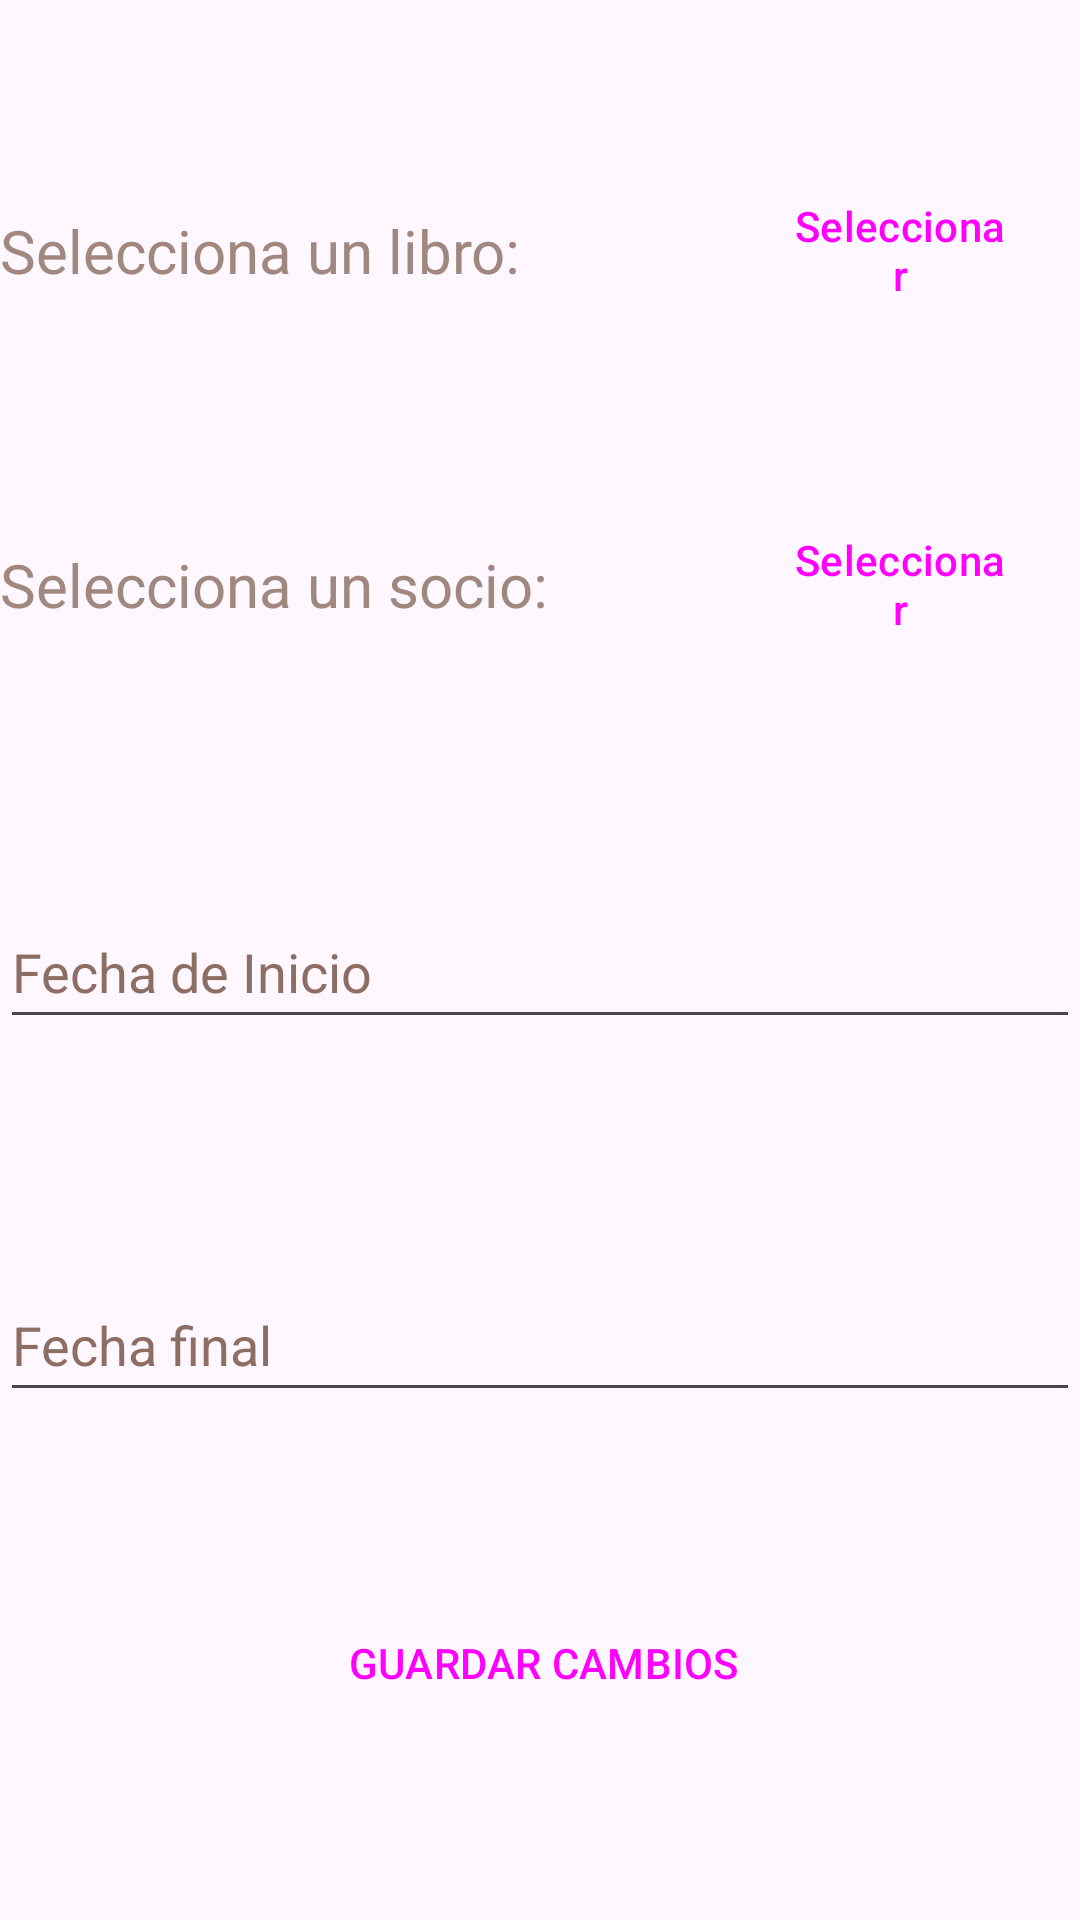

Produce the Android XML layout that renders to this screen, including the resource entries it uses.
<!-- AndroidManifest.xml: application theme Theme.Virtualteca_TFG_AngelPavonFraile -->
<!-- res/layout/activity_loan_edit.xml -->
<?xml version="1.0" encoding="utf-8"?>
<androidx.constraintlayout.widget.ConstraintLayout xmlns:android="http://schemas.android.com/apk/res/android"
    xmlns:app="http://schemas.android.com/apk/res-auto"
    xmlns:tools="http://schemas.android.com/tools"
    android:layout_width="match_parent"
    android:layout_height="match_parent"
    tools:context=".ui.loan.Loan_Add">


    <LinearLayout
        android:id="@+id/bookPickerLayoutEdit"
        android:layout_width="match_parent"
        android:layout_height="wrap_content"
        android:layout_marginTop="20dp"
        android:layout_marginBottom="20dp"
        android:orientation="horizontal"
        app:layout_constraintBottom_toTopOf="@+id/partnerPickerLayoutEdit"
        app:layout_constraintEnd_toEndOf="parent"
        app:layout_constraintStart_toStartOf="parent"
        app:layout_constraintTop_toTopOf="parent">

        <TextView
            android:id="@+id/bookPickerTextEdit"
            android:layout_width="243dp"
            android:layout_height="match_parent"
            android:layout_weight="1"
            android:gravity="start|center_vertical"
            android:hint="@string/SelectBook"
            android:textAlignment="gravity"
            android:textColorHint="#A1887F"
            android:textSize="20sp" />

        <Button
            android:id="@+id/bookPickerEdit"
            style="?attr/materialButtonOutlinedStyle"
            android:layout_width="wrap_content"
            android:layout_height="55dp"
            android:layout_weight="1"
            android:text="@string/Picker"
            app:cornerRadius="20dp"
            app:layout_constraintVertical_bias="0.912"
            app:strokeColor="@color/black" />
    </LinearLayout>

    <LinearLayout
        android:id="@+id/partnerPickerLayoutEdit"
        android:layout_width="match_parent"
        android:layout_height="wrap_content"
        android:layout_marginBottom="20dp"
        android:orientation="horizontal"
        app:layout_constraintBottom_toTopOf="@+id/init_dateTextEdit"
        app:layout_constraintTop_toBottomOf="@+id/bookPickerLayoutEdit"
        app:layout_constraintEnd_toEndOf="parent"
        app:layout_constraintStart_toStartOf="parent">

        <TextView
            android:id="@+id/partnerPickerTextEdit"
            android:layout_width="243dp"
            android:layout_height="match_parent"
            android:layout_weight="1"
            android:gravity="start|center_vertical"
            android:hint="@string/SelectPartner"
            android:textAlignment="gravity"
            android:textColorHint="#A1887F"
            android:textSize="20sp" />

        <Button
            android:id="@+id/partnerPickerEdit"
            style="?attr/materialButtonOutlinedStyle"
            android:layout_width="wrap_content"
            android:layout_height="55dp"
            android:layout_weight="1"
            android:text="@string/Picker"
            app:cornerRadius="20dp"
            app:layout_constraintVertical_bias="0.912"
            app:strokeColor="@color/black" />
    </LinearLayout>

    <EditText
        android:id="@+id/init_dateTextEdit"
        android:layout_width="match_parent"
        android:layout_height="wrap_content"
        android:layout_marginTop="20dp"
        android:layout_marginBottom="20dp"
        android:autofillHints=""
        android:ems="10"
        android:hint="@string/fecha_de_inicio"
        android:inputType="date"
        android:minHeight="48dp"
        android:textColorHint="#8D6E63"
        app:layout_constraintBottom_toTopOf="@+id/fin_dateTextEdit"
        app:layout_constraintEnd_toEndOf="parent"
        app:layout_constraintStart_toStartOf="parent"
        app:layout_constraintTop_toBottomOf="@+id/partnerPickerLayoutEdit" />

    <EditText
        android:id="@+id/fin_dateTextEdit"
        android:layout_width="match_parent"
        android:layout_height="wrap_content"
        android:layout_marginTop="20dp"
        android:layout_marginBottom="20dp"
        android:autofillHints=""
        android:ems="10"
        android:hint="@string/fecha_final"
        android:inputType="date"
        android:minHeight="48dp"
        android:textColorHint="#8D6E63"
        app:layout_constraintBottom_toTopOf="@+id/saveButton3"
        app:layout_constraintEnd_toEndOf="parent"
        app:layout_constraintStart_toStartOf="parent"
        app:layout_constraintTop_toBottomOf="@+id/init_dateTextEdit" />

    <Button
        android:id="@+id/saveButton3"
        style="?attr/materialButtonOutlinedStyle"
        android:layout_width="277dp"
        android:layout_height="55dp"
        android:layout_marginStart="22dp"
        android:layout_marginTop="24dp"
        android:layout_marginEnd="20dp"
        android:layout_marginBottom="10dp"
        android:text="@string/SaveChanges"
        app:cornerRadius="20dp"
        app:layout_constraintBottom_toBottomOf="parent"
        app:layout_constraintEnd_toEndOf="parent"
        app:layout_constraintStart_toStartOf="parent"
        app:layout_constraintTop_toTopOf="parent"
        app:layout_constraintVertical_bias="0.912"
        app:strokeColor="@color/black" />

</androidx.constraintlayout.widget.ConstraintLayout>
<!-- resources referenced by this layout -->
<resources>
  <string name="Picker">Seleccionar</string>
  <string name="SaveChanges">GUARDAR CAMBIOS</string>
  <string name="SelectBook">Selecciona un libro:</string>
  <string name="SelectPartner">Selecciona un socio:</string>
  <string name="fecha_de_inicio">Fecha de Inicio</string>
  <string name="fecha_final">Fecha final</string>
  <style name="Theme.Virtualteca_TFG_AngelPavonFraile" parent="Base.Theme.Virtualteca_TFG_AngelPavonFraile" />
  <style name="Base.Theme.Virtualteca_TFG_AngelPavonFraile" parent="Theme.Material3.DayNight.NoActionBar">
          
          
      </style>
  <!-- not gathered from this repository: default colours our renderer supplied (Android Studio template values) -->
  <color name="black">#FF000000</color>
</resources>
